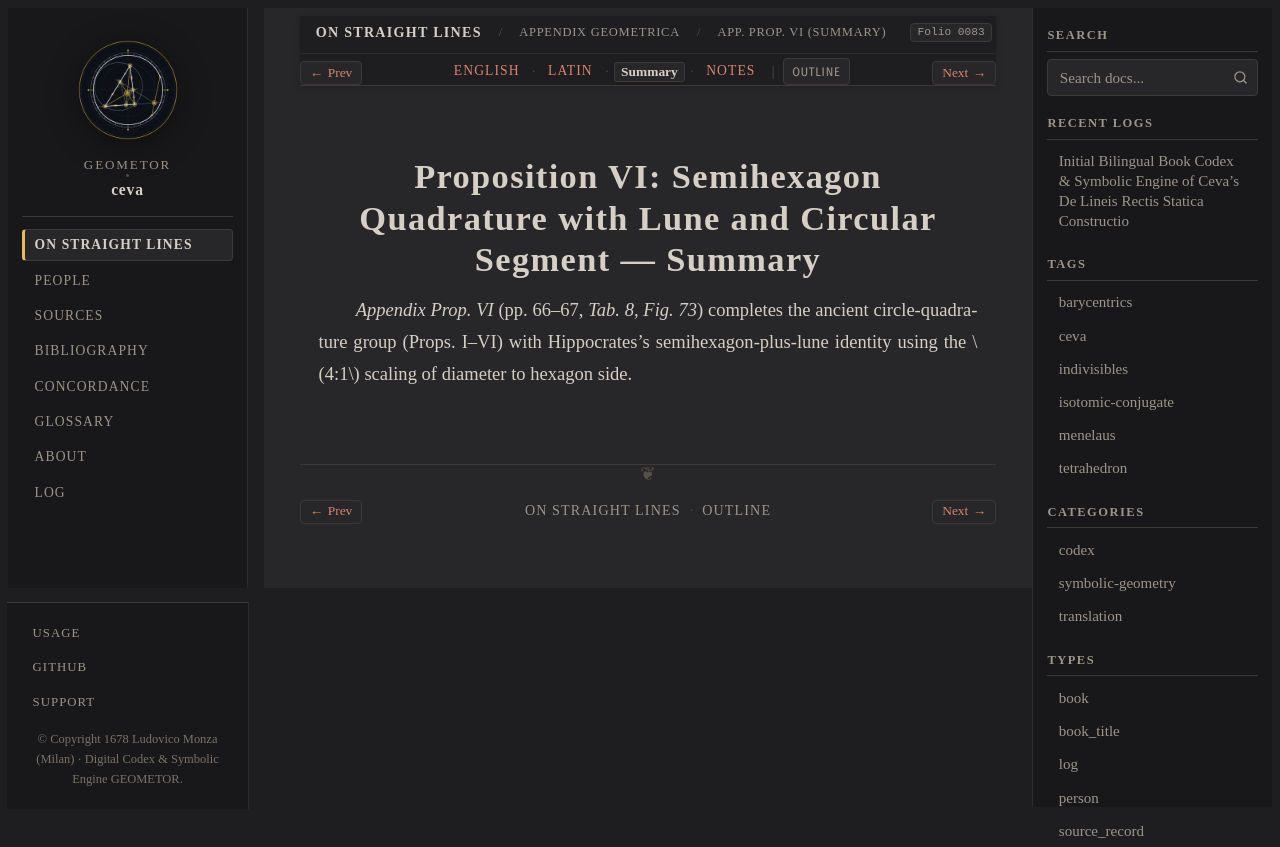

repository: geometor/ceva · page: de_lineis_rectis/appendix_geometrica/prop_06/summary.html · generator: sphinx

:layout: book
:order: 6
:canonical_id: appendix_geometrica_prop_06
:breadcrumb_title: App. Prop. VI (Summary)
:folio: 0083
:tracks: English: index | Latin: la | Summary: summary | Notes: notes

.. _appendix-geometrica-prop-06-summary:

Proposition VI: Semihexagon Quadrature with Lune and Circular Segment — Summary
===============================================================================

.. folio:: 0083
   :page: p. 66

*Appendix Prop. VI* (pp. 66–67, `Tab. 8, Fig. 73`) completes the ancient circle-quadrature group (Props. I–VI) with Hippocrates's semihexagon-plus-lune identity using the :math:`4:1` scaling of diameter to hexagon side.
